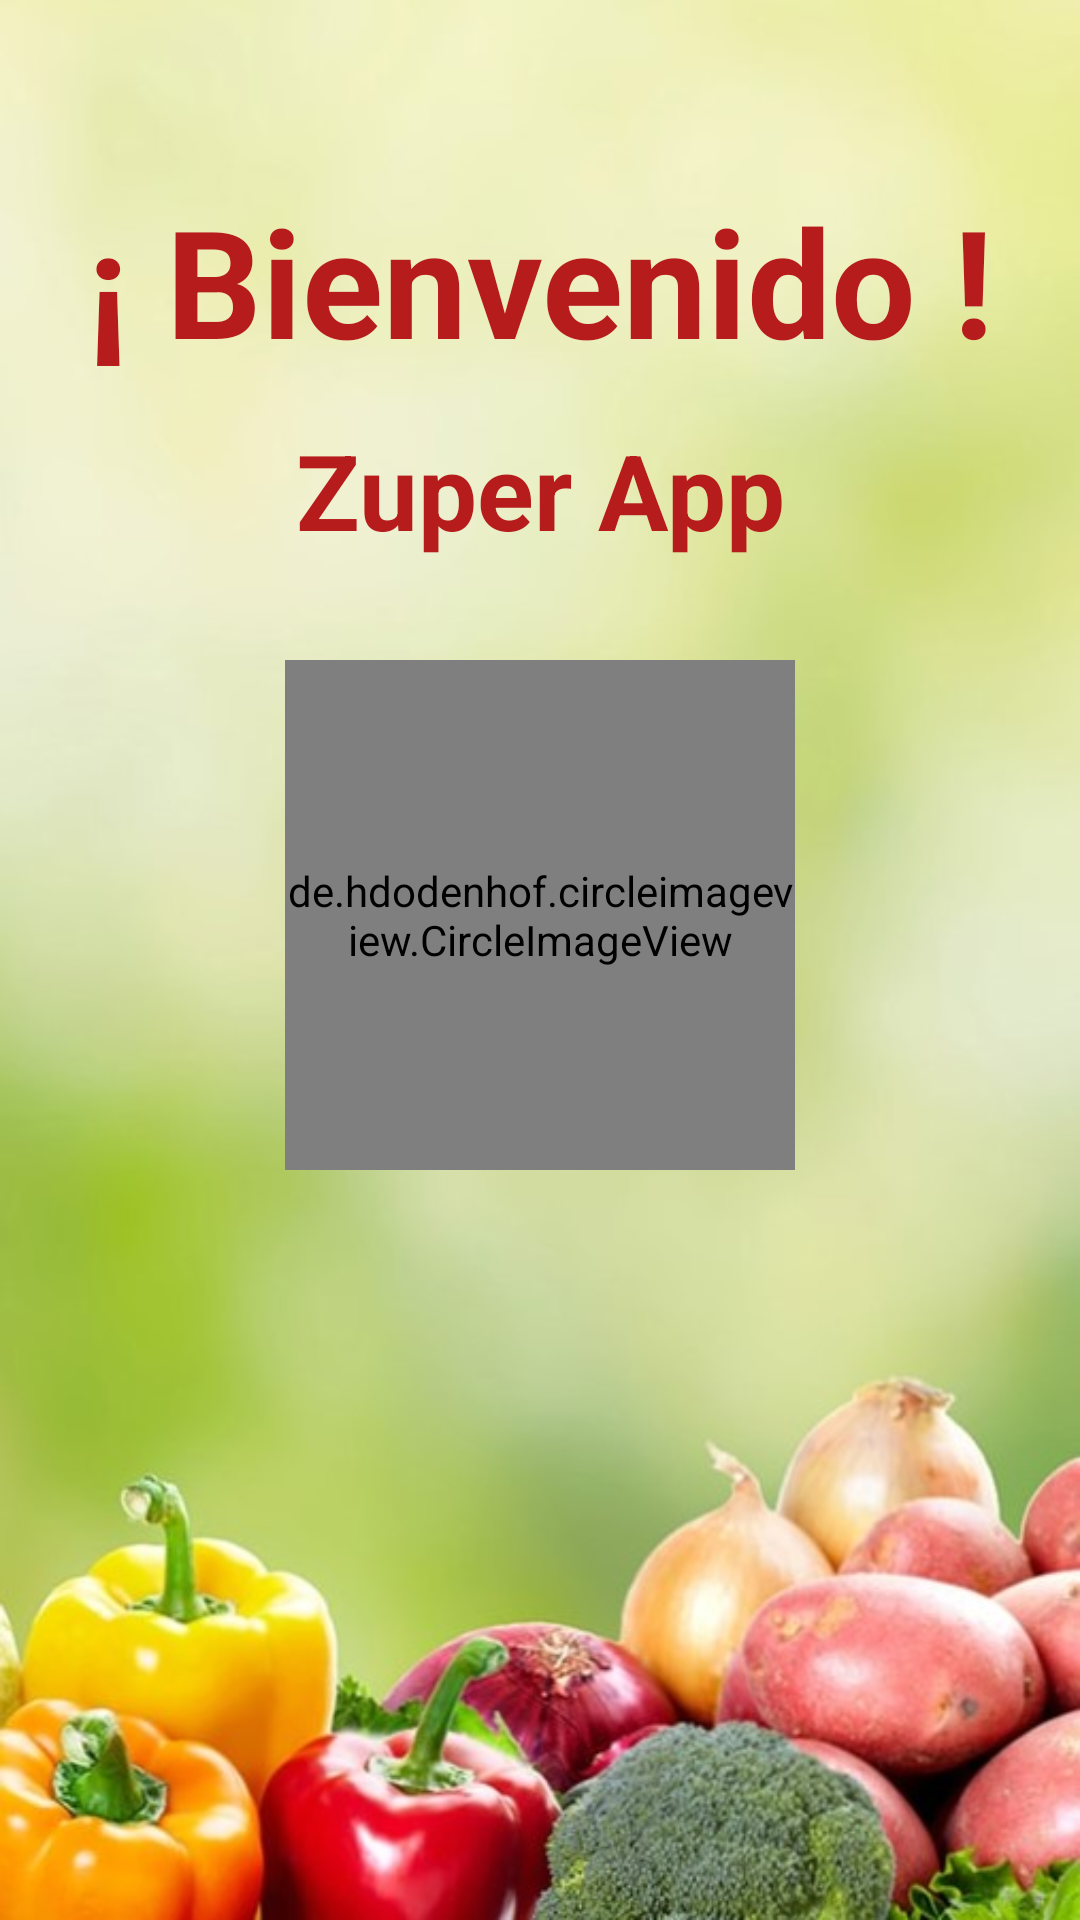

Reconstruct the res/layout file that produces this screen, plus the resources it refers to.
<!-- AndroidManifest.xml: activity theme android:Theme.Holo.Light.NoActionBar.Fullscreen -->
<!-- res/layout/activity_splash_screen.xml -->
<?xml version="1.0" encoding="utf-8"?>
<RelativeLayout
    xmlns:android="http://schemas.android.com/apk/res/android"
    xmlns:app="http://schemas.android.com/apk/res-auto"
    xmlns:tools="http://schemas.android.com/tools"
    android:layout_width="match_parent"
    android:layout_height="match_parent"
    tools:context=".SplashScreenActivity"
    android:background = "@drawable/fondocarreta">



    <TextView
        android:layout_width="match_parent"
        android:layout_height="wrap_content"
        android:layout_alignParentTop="true"
        android:layout_centerHorizontal="true"
        android:layout_marginTop="60dp"
        android:gravity="center"
        android:text="¡ Bienvenido !"
        android:textColor="#B71C1C"
        android:textSize="50dp"
        android:textStyle="bold"
        android:id="@+id/tituloBienvenido"/>

    <TextView
        android:layout_width="match_parent"
        android:layout_height="wrap_content"
        android:layout_alignParentTop="true"
        android:layout_centerHorizontal="true"
        android:layout_marginTop="140dp"
        android:gravity="center"
        android:text="Zuper App"
        android:textColor="#B71C1C"
        android:textSize="35dp"
        android:textStyle="bold"
        android:id="@+id/tituloZuper"/>


    <de.hdodenhof.circleimageview.CircleImageView
        android:id="@+id/logoImagen"
        android:layout_width="170dp"
        android:layout_height="170dp"
        android:layout_alignParentTop="true"
        android:layout_centerHorizontal="true"
        android:layout_marginTop="220dp"
        android:src="@drawable/zuper_inicial"
        app:civ_border_width="0dp"
        app:civ_border_color="#B71C1C"/>



</RelativeLayout>
<!-- resources referenced by this layout -->
<resources>
  <!-- drawable fondocarreta: jpg bitmap (drawable, 69083 bytes) -->
  <!-- drawable zuper_inicial: jpg bitmap (drawable, 37617 bytes) -->
</resources>
